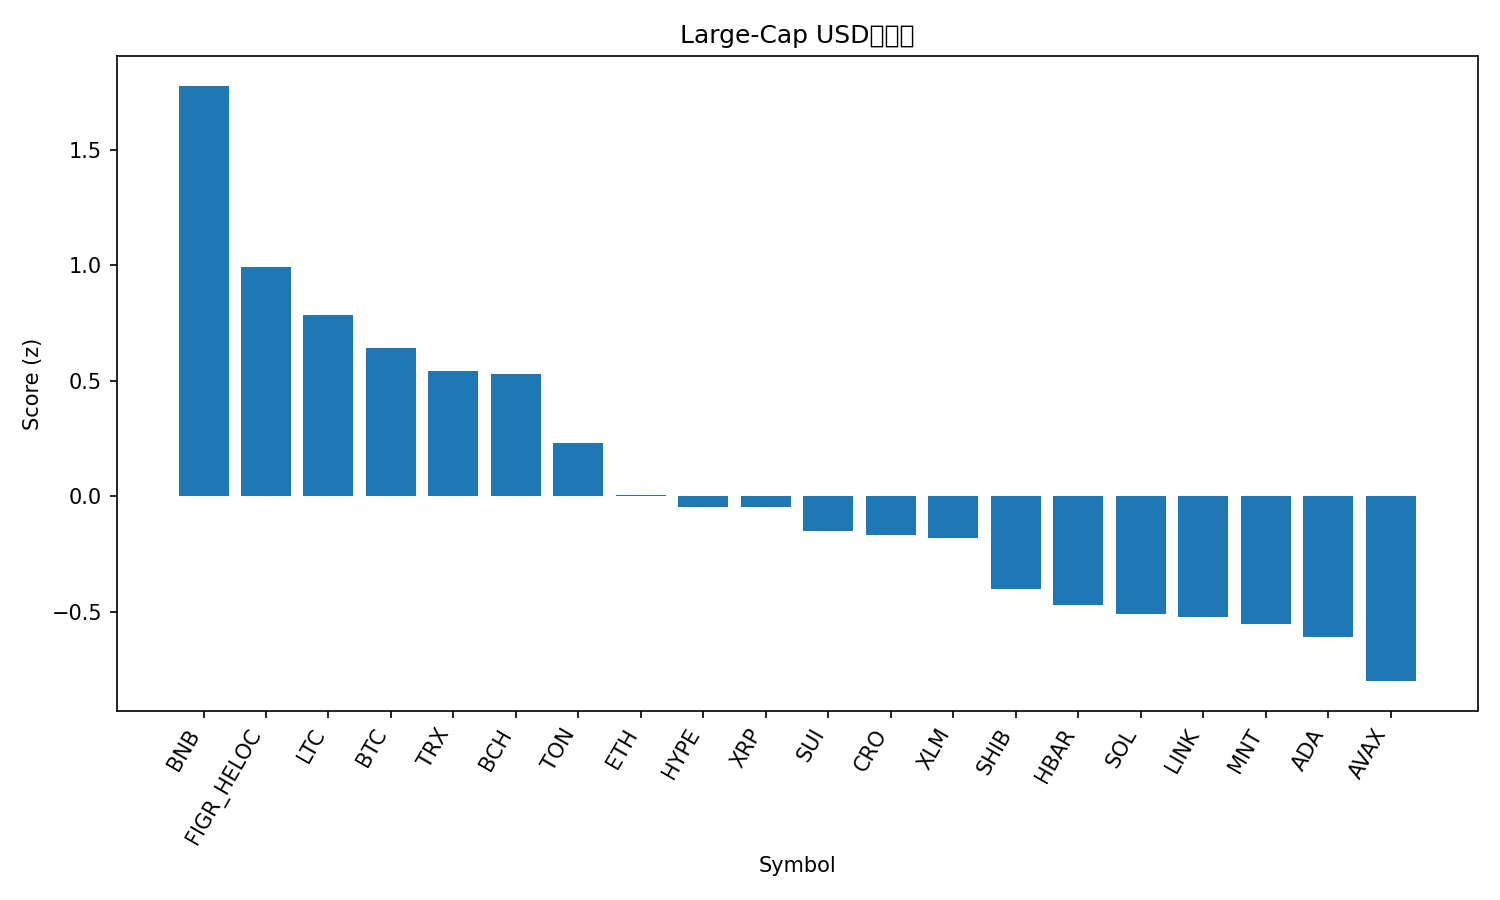

Source data for this figure (header and first rows):
rank, name, symbol, price, pct_1h, pct_24h, pct_7d, pct_1h_vs_btc, pct_24h_vs_btc, pct_7d_vs_btc, market_cap_rank, market_cap, volume_usd, score
1, BNB, BNB, 1278, -0.8241, 4.162, 26.64, -0.3532, 6.454, 20.59, 4, 177865444232, 10443053986, 1.776
2, Figure Heloc, FIGR_HELOC, 0.9967, 0.0, -0.09185, -3.722, 0.4709, 2.2, -9.778, 17, 12863570992, 28046251, 0.993
3, Litecoin, LTC, 117.2, -0.599, -0.8961, 9.709, -0.1281, 1.396, 3.653, 26, 8944757961, 750763985, 0.7852
4, Bitcoin, BTC, 121448, -0.4709, -2.292, 6.056, 0.0, 0.0, 0.0, 1, 2419805577046, 77365497475, 0.6403
5, TRON, TRX, 0.3369, -0.2746, -2.711, 1.051, 0.1963, -0.4187, -5.005, 10, 31889053637, 859703072, 0.5414
6, Bitcoin Cash, BCH, 578.8, -0.3403, -2.801, 2.998, 0.1305, -0.5096, -3.058, 23, 11535532256, 269159811, 0.5287
7, Toncoin, TON, 2.74, -0.5749, -3.547, 1.84, -0.104, -1.255, -4.215, 33, 6900054738, 151755935, 0.2309
8, Ethereum, ETH, 4449, -0.7929, -5.193, 6.611, -0.322, -2.901, 0.5553, 2, 537073817456, 50267400149, 0.008083
9, Hyperliquid, HYPE, 45.53, -1.2, -2.186, 0.2349, -0.7292, 0.1056, -5.821, 19, 12315033277, 575598199, -0.04527
10, XRP, XRP, 2.85, -0.7283, -4.554, 0.3745, -0.2574, -2.262, -5.681, 5, 170704712995, 7164388848, -0.04655
11, Sui, SUI, 3.44, -0.93, -5.056, 5.19, -0.4591, -2.764, -0.8652, 18, 12483633594, 1288439701, -0.1508
12, Cronos, CRO, 0.1966, -0.5347, -6.463, 1.666, -0.06384, -4.171, -4.39, 34, 6846288364, 46710054, -0.1651
13, Stellar, XLM, 0.3835, -0.8635, -5.51, 4.754, -0.3926, -3.218, -1.302, 20, 12254894981, 304104522, -0.1817
14, Shiba Inu, SHIB, 1.212e-05, -1.106, -5.436, 2.124, -0.6349, -3.144, -3.931, 32, 7128163434, 234049434, -0.4024
15, Hedera, HBAR, 0.2178, -1.317, -4.694, 1.024, -0.8462, -2.402, -5.032, 25, 9221273773, 276437629, -0.4686
16, Solana, SOL, 219.2, -1.201, -6.226, 4.695, -0.7303, -3.934, -1.361, 6, 119658957945, 9701481606, -0.5081
17, Chainlink, LINK, 21.81, -0.9961, -6.724, 1.736, -0.5252, -4.432, -4.32, 16, 14783304995, 1250309161, -0.5196
18, Mantle, MNT, 2.28, -2.824, -2.783, 29.6, -2.354, -0.4915, 23.55, 31, 7424858381, 454679376, -0.5528
19, Cardano, ADA, 0.8164, -1.275, -5.936, 1.437, -0.8046, -3.644, -4.618, 11, 29820787326, 1864942071, -0.6065
20, Avalanche, AVAX, 28.01, -0.8936, -7.675, -7.139, -0.4228, -5.383, -13.19, 21, 11817244389, 1097020506, -0.7987
21, Dogecoin, DOGE, 0.2455, -1.716, -8.059, 5.464, -1.245, -5.767, -0.5913, 9, 37092145669, 3916758244, -1.118
